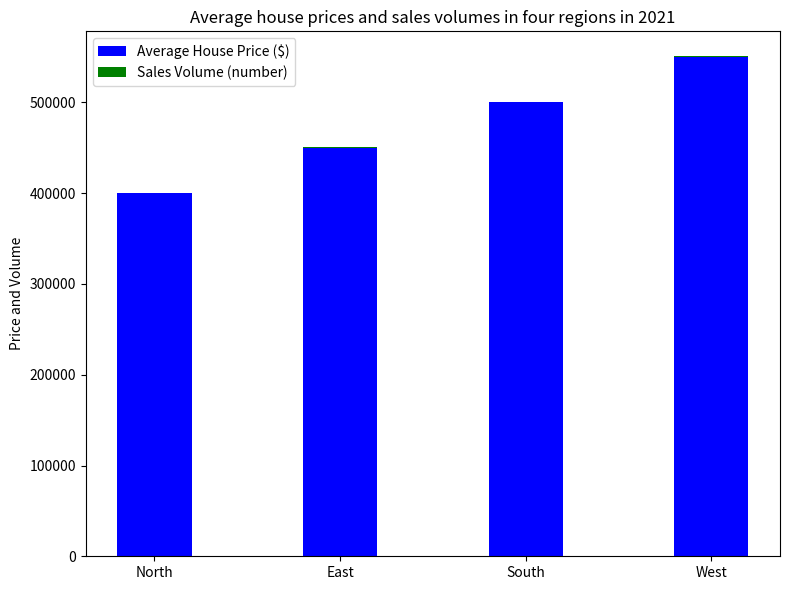

Reproduce this figure in Python. (Note: this script raises an exception after producing the figure.)

import matplotlib.pyplot as plt
fig=plt.figure(figsize=(8,6))
ax=fig.add_subplot(111)
ax.set_title('Average house prices and sales volumes in four regions in 2021')
ax.bar(['North','East','South','West'],[400000,450000,500000,550000],width=0.4,label='Average House Price ($)',color='b')
ax.bar(['North','East','South','West'],[500,600,700,800],width=0.4,bottom=[400000,450000,500000,550000],label='Sales Volume (number)',color='g')
ax.set_xticks(['North','East','South','West'])
ax.set_ylabel('Price and Volume')
ax.legend(loc='upper left')
plt.tight_layout()
plt.savefig('bar chart/png/524.png')
plt.clf()
